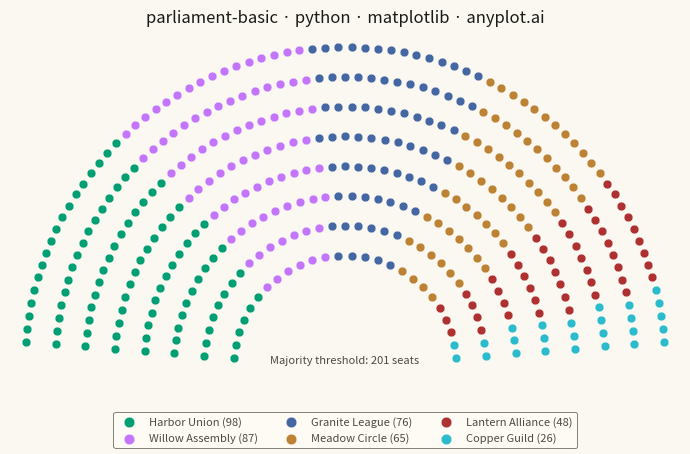

Write Python code to recreate this figure.
"""anyplot.ai
parliament-basic: Parliament Seat Chart
Library: matplotlib 3.10.9 | Python 3.13.13
Quality: 92/100 | Updated: 2026-05-17
"""

import os

import matplotlib.pyplot as plt
import numpy as np
import pandas as pd


# Theme tokens
THEME = os.getenv("ANYPLOT_THEME", "light")
PAGE_BG = "#FAF8F1" if THEME == "light" else "#1A1A17"
ELEVATED_BG = "#FFFDF6" if THEME == "light" else "#242420"
INK = "#1A1A17" if THEME == "light" else "#F0EFE8"
INK_SOFT = "#4A4A44" if THEME == "light" else "#B8B7B0"

# Imprint palette (canonical order, starting with brand green)
IMPRINT_PALETTE = ["#009E73", "#C475FD", "#4467A3", "#BD8233", "#AE3030", "#2ABCCD", "#954477", "#99B314"]

# Constants
N_ROWS = 8
INNER_RADIUS = 3.0
ROW_GAP = 0.8
ANGLE_MARGIN = 0.08

# Columns
PARTY = "party"  # role: party
SEATS = "seats"  # role: seats
COLOR = "color"  # role: color

# Data - fictional chamber with 6 made-up parties
df = pd.DataFrame(
    {
        PARTY: [
            "Harbor Union",
            "Willow Assembly",
            "Granite League",
            "Meadow Circle",
            "Lantern Alliance",
            "Copper Guild",
        ],
        SEATS: [98, 87, 76, 65, 48, 26],
    }
)
df[COLOR] = [IMPRINT_PALETTE[i % len(IMPRINT_PALETTE)] for i in range(len(df))]

# Plot: reads only df and the constants above
# Layout: seats per arc grow with the arc radius
total_seats = int(df[SEATS].sum())
radii = INNER_RADIUS + np.arange(N_ROWS) * ROW_GAP
seats_per_row = np.round(radii / radii.sum() * total_seats).astype(int)
seats_per_row[-1] += total_seats - seats_per_row.sum()

seat_radius = np.concatenate([np.full(n, r) for r, n in zip(radii, seats_per_row, strict=True)])
seat_angle = np.concatenate([np.linspace(np.pi - ANGLE_MARGIN, ANGLE_MARGIN, n) for n in seats_per_row])

# Left to right = angle from pi to 0; blocks of seats follow the data order
order = np.argsort(-seat_angle, kind="stable")
seat_x = (seat_radius * np.cos(seat_angle))[order]
seat_y = (seat_radius * np.sin(seat_angle))[order]
seat_party = np.repeat(np.arange(len(df)), df[SEATS].fillna(0).to_numpy().astype(int))
majority = total_seats // 2 + 1

fig, ax = plt.subplots(figsize=(8, 4.5), dpi=400, facecolor=PAGE_BG)
ax.set_facecolor(PAGE_BG)

for i, (party, seats, color) in enumerate(zip(df[PARTY], df[SEATS], df[COLOR], strict=True)):
    mask = seat_party == i
    ax.scatter(
        seat_x[mask], seat_y[mask], color=color, s=40, edgecolors=PAGE_BG, linewidth=0.3, label=f"{party} ({seats})"
    )

ax.set_xlim(seat_x.min() * 1.05, seat_x.max() * 1.05)
ax.set_ylim(-0.4, seat_radius.max() * 1.05)
ax.set_aspect("equal")
ax.axis("off")

leg = fig.legend(*ax.get_legend_handles_labels(), loc="lower center", ncol=3, fontsize=8, frameon=True, markerscale=1.2)
leg.get_frame().set_facecolor(ELEVATED_BG)
leg.get_frame().set_edgecolor(INK_SOFT)
leg.get_frame().set_linewidth(0.6)
plt.setp(leg.get_texts(), color=INK_SOFT)

ax.text(0, 0.1, f"Majority threshold: {majority} seats", ha="center", fontsize=8, color=INK_SOFT, style="italic")

ax.set_title("parliament-basic · python · matplotlib · anyplot.ai", fontsize=12, fontweight="medium", color=INK, pad=6)
fig.subplots_adjust(left=0.02, right=0.98, top=0.93, bottom=0.15)

plt.savefig(f"plot-{THEME}.png", dpi=400, facecolor=PAGE_BG)
